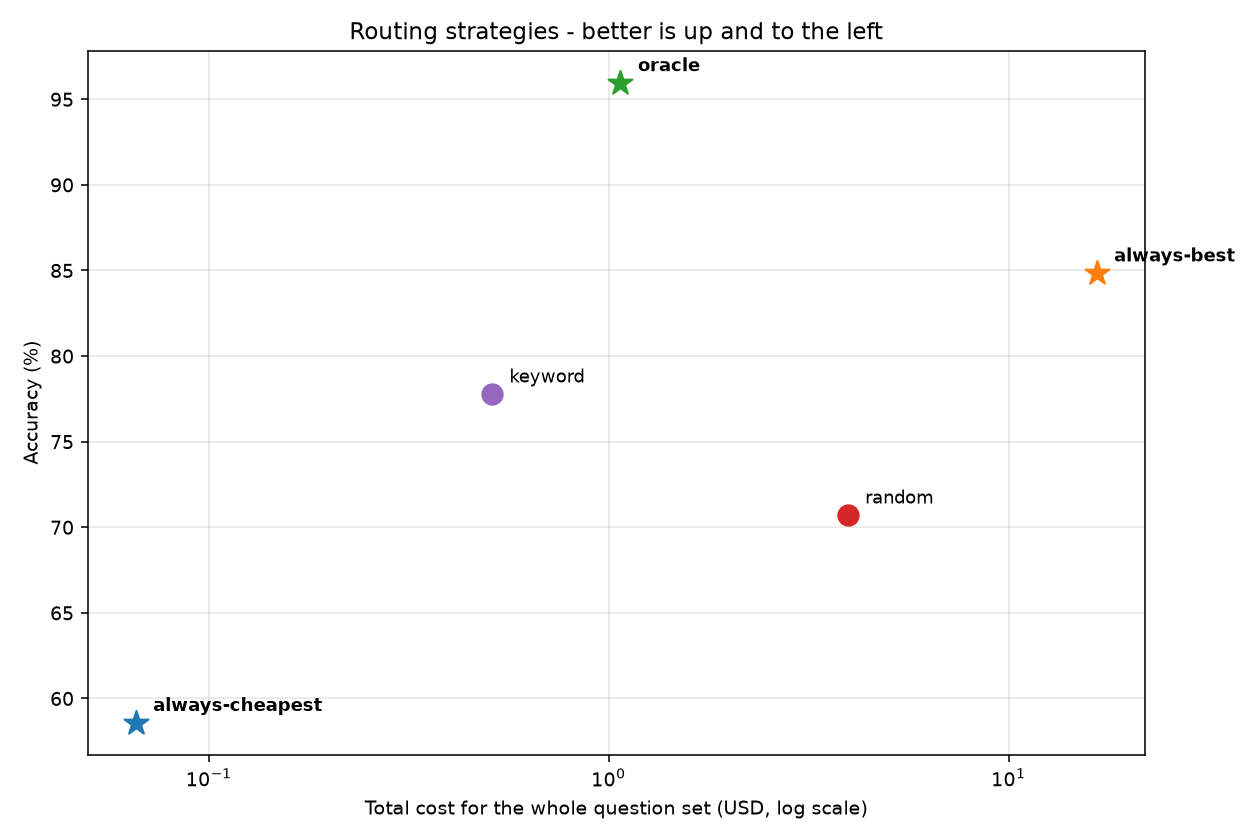

The data file committed next to this chart (first rows):
strategy, accuracy, cost_usd, cost_per_query, mean_latency_s, models_used, saving_vs_best, accuracy_vs_best, gap_closed, pareto
always-cheapest, 0.5859, 0.06567, 0.0003316, , 1, 0.996, -0.2626, -2.364, True
always-best, 0.8485, 16.59, 0.08381, , 1, 0.0, 0.0, 0.0, True
oracle, 0.9596, 1.07, 0.005405, , 7, 0.9355, 0.1111, 1.0, True
random, 0.7071, 3.958, 0.01999, , 8, 0.7615, -0.1414, -1.273, False
keyword, 0.7778, 0.5106, 0.002579, , 4, 0.9692, -0.07071, -0.6364, True
